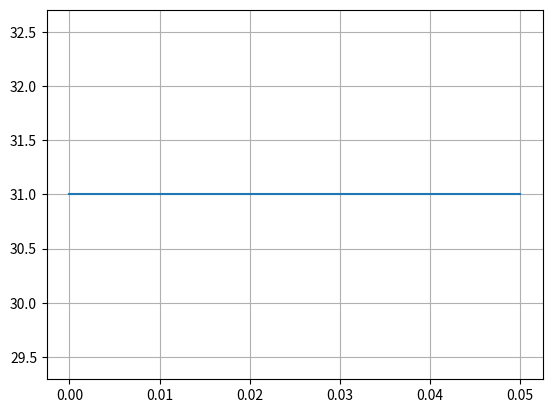
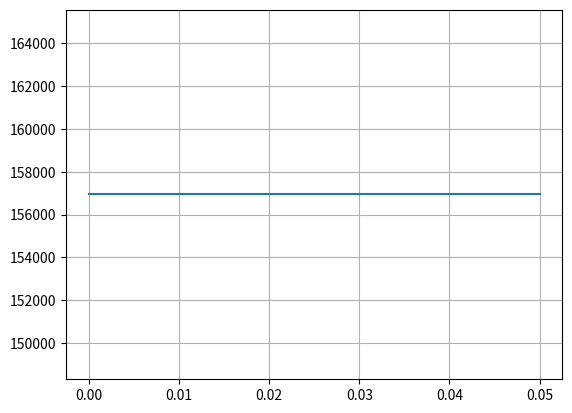
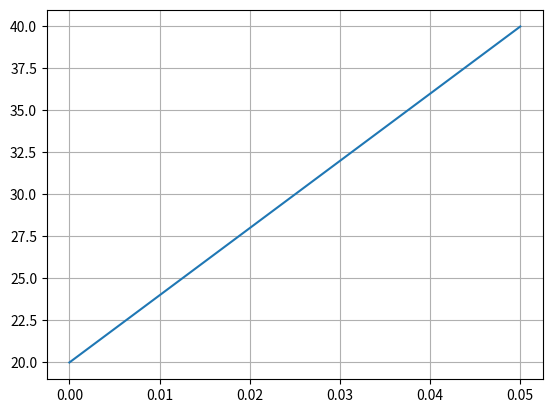
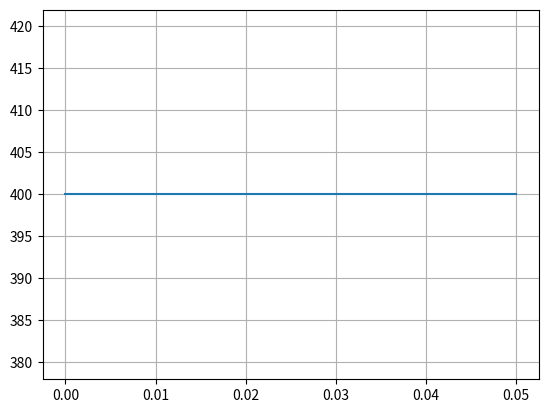
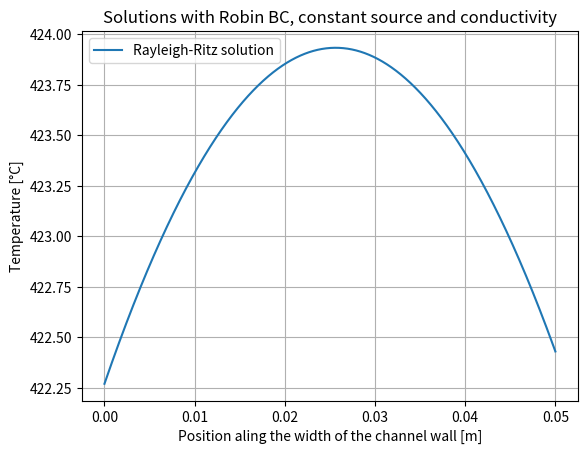
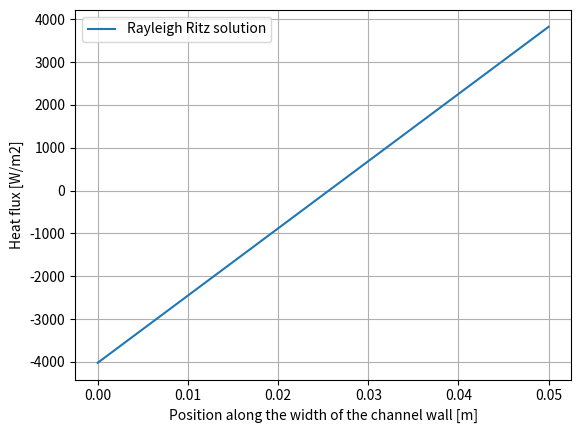

Source code (Python) for these figures, in order:
'''Generate the target function f'''
import matplotlib.pyplot as plt
import math as m
import numpy as np
import pandas as pd
from scipy.interpolate import interp1d
from scipy.integrate import quad

'''Domain'''
'''Rayleigh Ritz Method with Lagrange FE Basis Functions'''
x_min=0
x_max=0.05

degree = 2  #Degree of the lagrange polinomials used
n_elem = 10 #Number of elements used

'''Domain partition'''
def get_domain_partition(degree, n_elem, x_min, x_max, bc_x_min='essential', bc_x_max='essential'):
    #assert degree == 1
    # Local node numbering on parent domain
    # --0--------------1---->
    #  -1      0      +1    zetta
    gnodes_x = np.linspace(x_min, x_max, n_elem*degree+1, dtype=np.float64)
    patches = list()
    local_to_global_node_id_map = list()
    for e in range(n_elem):
        gnode_id_1 = degree*e   #left
        gnode_id_2 = degree*e+1 #center
        gnode_id_3 = degree*e+2 #right
        x1 = gnodes_x[gnode_id_1]
        x2 = gnodes_x[gnode_id_2]
        x3 = gnodes_x[gnode_id_3]
        # Local node id:  0   1
        patches.append((x1, x2, x3))
        # Local node id:                        0           2             1
        local_to_global_node_id_map.append([gnode_id_1, gnode_id_2,  gnode_id_3])
    if bc_x_min == 'essential':
        local_to_global_node_id_map[0][0] = -1
    if bc_x_max == 'essential':
        local_to_global_node_id_map[-1][-1] = -1
    return (patches, gnodes_x, local_to_global_node_id_map)

'''Parent mapping'''
def get_parent_mapping():
    # zetta in [-1,1]
    parent_mapping = lambda zetta, x_e_bar, h_e: x_e_bar + h_e/2*zetta # compute x
    parent_mapping_prime = lambda h_e: h_e/2                           # compute mapping derivative wrt zetta
    # x in Omega_e
    inverse_parent_mapping = lambda x, x_e_bar, h_e: (x - x_e_bar)*2/h_e # compute zetta
    return (parent_mapping, parent_mapping_prime, inverse_parent_mapping)

'''The basis functions'''
def get_parent_basis_functions():
    parent_basis_func_list = list()
    parent_basis_func_prime_list = list()
    parent_basis_func_list.append(lambda zetta: (zetta**2-zetta)/2)  # left
    parent_basis_func_list.append(lambda zetta: -(zetta**2-1))  # middle
    parent_basis_func_list.append(lambda zetta:  (zetta**2+zetta)/2)  # right
    parent_basis_func_prime_list.append(lambda zetta: (2*zetta-1)/2) # left
    parent_basis_func_prime_list.append(lambda zetta: -2*zetta) # middle
    parent_basis_func_prime_list.append(lambda zetta:  (2*zetta+1)/2) # right
    return (parent_basis_func_list, parent_basis_func_prime_list)

'''Again the function for the obtaining of the basis functions'''
def global_basis_function(i, x, domain_partition, parent_mapping, parent_basis_functions):
  
    try:
        len(x)
    except TypeError:
        x = np.array([x])
  
    if not isinstance(x, np.ndarray):
       assert isinstance(x, list) or isinstance(x, tuple)
       x = np.array(x)
  
    phi_i_x = np.copy(x) * 0.0 # initialization
    phi_prime_i_x = np.copy(x) * 0.0 # initialization
        
    patches = domain_partition[0]
    local_to_global_node_id_map = domain_partition[2]
    inverse_parent_mapping = parent_mapping[2]
    
    parent_basis_func_list = parent_basis_functions[0]
    parent_basis_func_prime_list = parent_basis_functions[1]
  
    # expensive reverse lookup
    for j, x_j in enumerate(x):
        for e, nodes_x in enumerate(patches):
            if nodes_x[0] <= x_j <= nodes_x[-1]:
                n_lnodes = len(nodes_x)
                for I in range(n_lnodes):
                    if local_to_global_node_id_map[e][I] == i:
                        x_e_bar = (nodes_x[0] + nodes_x[-1])/2
                        h_e = nodes_x[-1] - nodes_x[0]
                        zetta = inverse_parent_mapping(x_j, x_e_bar, h_e)
                        phi_i_x[j] = parent_basis_func_list[I](zetta)
                        phi_prime_i_x[j] = parent_basis_func_prime_list[I](zetta)
                break
    return [phi_i_x, phi_prime_i_x]

'''All global basis functions'''
def get_global_basis_functions(domain_partition, parent_mapping, parent_basis_functions, global_basis_function):
    
    basis_func_list = list()
    basis_func_prime_list = list()
    n_gnodes = domain_partition[1].size
    local_to_global_node_id_map = domain_partition[2]
    phi_i = lambda i, x: global_basis_function(i,x, domain_partition,parent_mapping,parent_basis_functions)[0]
    phi_prime_i = lambda i, x: global_basis_function(i,x, domain_partition,parent_mapping,parent_basis_functions)[1]

    visited = [False]*n_gnodes
    for e in range(n_elem):
        for I in range(len(local_to_global_node_id_map[e])):
            gnode_id = local_to_global_node_id_map[e][I]
            if gnode_id >= 0 and not visited[gnode_id]:
                      basis_func_list.append(lambda x, i=gnode_id: phi_i(i,x))
                      basis_func_prime_list.append(lambda x, i=gnode_id: phi_prime_i(i,x))
                        
                      visited[gnode_id] = True
  
    assert len(basis_func_list) >= 1, 'There are no basis functions to build.'
    return [basis_func_list, basis_func_prime_list]

'''Pedagogical inner product'''
def inner_product(u, v, patches):
    integrand = lambda x: u(x) * v(x)          
    inner_product = 0.0
    for nodes_x in patches:
        (inner_product_e, _) = quad(integrand, nodes_x[0], nodes_x[-1])
        inner_product += inner_product_e
        
    return inner_product

'''Parameters'''
h = 10      #Heat transfer coefficient

'''Thermal conductivity'''
#Cond_shape_pts = [(0,31.93),(0.05,29.94)]
Cond_shape_pts = [(0,31),(0.05,31)]
Cond=np.array(Cond_shape_pts)

f_cond=interp1d(Cond[:,0],Cond[:,1])

plt.figure()
plt.plot(np.linspace(0,0.05,200),f_cond(np.linspace(0,0.05,200)),label='Target Function')
plt.grid()
plt.show()

'''Source bias'''
roh=4085.7

V=300000
#V=0
L_char=0.05
A=0.05*1

#Use of points to build the source bias function

Source_shape_pts = [(0,156940),(0.05,156940)]
source=np.array(Source_shape_pts)

f_sourcebias=interp1d(source[:,0],source[:,1])

plt.figure()
plt.plot(np.linspace(0,0.05,200),f_sourcebias(np.linspace(0,0.05,200)),label='Target Function')
plt.grid()
plt.show()

'''Data (boundary conditions for testing purposes)'''
'''Building the lift function'''
u_a=20
u_b=40

Lift_shape_pts = [(0,u_a),(0.05,u_b)]
Lift=np.array(Lift_shape_pts)
f_lift=interp1d(Lift[:,0],Lift[:,1])

f_prime=((u_b-u_a)/(x_max-x_min))
Lift_prime_shape_pts = [(0,f_prime),(0.05,f_prime)]
Lift_prime=np.array(Lift_prime_shape_pts)
f_lift_prime=interp1d(Lift_prime[:,0],Lift_prime[:,1])

plt.figure()
plt.plot(np.linspace(0,0.05,200),f_lift(np.linspace(0,0.05,200)))
plt.grid()
plt.show()

plt.figure()
plt.plot(np.linspace(0,0.05,200),f_lift_prime(np.linspace(0,0.05,200)))
plt.grid()
plt.show()

'''FEM Solution'''
'''Domain partition'''
def get_domain_partition(degree, n_elem, x_min, x_max, bc_x_min='flux', bc_x_max='flux'):
    #assert degree == 1
    # Local node numbering on parent domain
    # --0--------------1---->
    #  -1      0      +1    zetta
    gnodes_x = np.linspace(x_min, x_max, n_elem*degree+1, dtype=np.float64)
    patches = list()
    local_to_global_node_id_map = list()
    for e in range(n_elem):
        gnode_id_1 = degree*e   #left
        gnode_id_2 = degree*e+1 #center
        gnode_id_3 = degree*e+2 #right
        x1 = gnodes_x[gnode_id_1]
        x2 = gnodes_x[gnode_id_2]
        x3 = gnodes_x[gnode_id_3]
        # Local node id:  0   1
        patches.append((x1, x2, x3))
        # Local node id:                        0           2             1
        local_to_global_node_id_map.append([gnode_id_1, gnode_id_2,  gnode_id_3])
    if bc_x_min == 'essential':
        local_to_global_node_id_map[0][0] = -1
    if bc_x_max == 'essential':
        local_to_global_node_id_map[-1][-1] = -1
    return (patches, gnodes_x, local_to_global_node_id_map)

domain_partition = get_domain_partition(degree, n_elem, x_min, x_max)
parent_mapping = get_parent_mapping()
parent_basis_functions = get_parent_basis_functions()

phi_list = get_global_basis_functions(domain_partition, parent_mapping, parent_basis_functions, global_basis_function)[0]
phi_prime_list = get_global_basis_functions(domain_partition, parent_mapping, parent_basis_functions, global_basis_function)[1]

#Building of the A matrix
A_mtrx = np.zeros((len(phi_list), len(phi_list)), dtype=np.float64)
patches = domain_partition[0]
for i in range(len(phi_list)):
    for j in range(len(phi_list)):
        
        phi_i=phi_list[i]
        phi_j=phi_list[j]
        
        phi_prime_i=phi_prime_list[i]
        phi_prime_j=phi_prime_list[j]
        
        h_e=(x_max-x_min)/n_elem
        
        d_x_phi_prime_j = lambda x: f_cond(x) * ((2/h_e)*phi_prime_j(x))
        
        prima = lambda x: phi_prime_i(x)*(2/h_e)
        
        A_mtrx[i,j] = inner_product(prima, d_x_phi_prime_j, patches) + h*phi_i(x_min)*phi_j(x_min) + h*phi_i(x_max)*phi_j(x_max)

'''Build load vector'''
#The load vector
b_vec = np.zeros(len(phi_list), dtype=np.float64)
patches = domain_partition[0]

for i in range(len(phi_list)):
    phi_i=phi_list[i]
    phi_prime_i=phi_prime_list[i]
    
    b_vec[i] = inner_product(f_sourcebias, phi_i, patches)-h*(f_lift(x_max)-u_b)*phi_i(x_max)-h*(f_lift(x_min)-u_a)*phi_i(x_min)
    
    first_term = lambda x: f_lift_prime(x)*f_cond(x)
    phi_prima_i = lambda x: phi_prime_i(x)*(2/h_e)
    
    b_vec[i] -= inner_product(first_term, phi_prima_i, patches)

'''Solution'''
'''Compute optimal coefficient vector'''
c_star_vec = np.linalg.solve(A_mtrx, b_vec)

'''Plot comparison of f and g_best_vec'''
def u_star(x):
    g_x=f_lift(x)
    for (j,phi_i) in enumerate(phi_list):
        g_x=g_x+(c_star_vec[j])*phi_i(x)
    return g_x
    
def u_star_prime(x):
    g_x=f_lift_prime(x)
    for j in range(len(phi_list)):
        g_x=g_x+(c_star_vec[j])*((2/h_e)*phi_prime_list[j](x))
    return g_x

plt.figure()
plt.plot(np.linspace(x_min,x_max,2000),u_star(np.linspace(x_min,x_max,2000)),label='Rayleigh-Ritz solution')
plt.title('Solutions with Robin BC, constant source and conductivity')
#plt.plot(np.linspace(x_min,x_max,2000),sol(np.linspace(x_min,x_max,2000)),label='Analytic solution')
plt.xlabel("Position aling the width of the channel wall [m]")
plt.ylabel("Temperature [°C]")
plt.legend()
plt.grid()
plt.show()

print('The value of the function at the leftmost end of the domain is: %4.2f [°C].'%u_star(x_min))
print('The value of the function at the rightmost end of the domain is: %4.2f [°C].'%u_star(x_max))

#Plotting the flux
plt.figure()
plt.plot(np.linspace(x_min,x_max,2000),-f_cond(np.linspace(x_min,x_max,2000))*u_star_prime((np.linspace(x_min,x_max,2000))),label='Rayleigh Ritz solution')
plt.xlabel("Position along the width of the channel wall [m]")
plt.ylabel("Heat flux [W/m2]")
plt.legend()
plt.grid()
plt.show()

'''Flux at boundary'''
print('q_na computed = ', -f_cond(x_min)*u_star_prime(x_min))
print('q_nb computed = ', -f_cond(x_max)*u_star_prime(x_max))

#print(sol(np.linspace(x_min,x_max,2000)))

#print('q_nb given    = ', q_nb)
#print('flux error [%]= ',(-f_cond(x_max)*g_prime(x_max) - q_nb)/q_nb*100)

